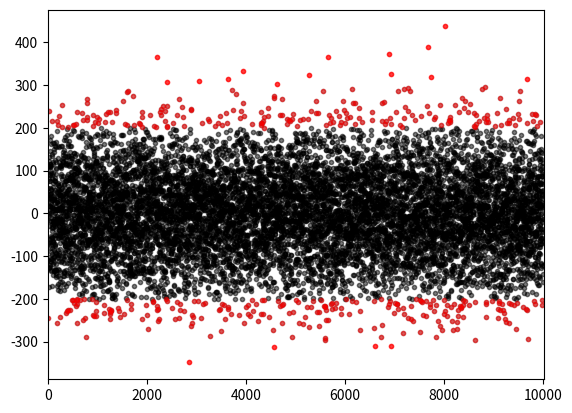

The matplotlib source for this figure:
import numpy as np
import pandas as pd
import matplotlib.pyplot as plt
#%matplotlib inline

# 数据
data = pd.Series(np.random.randn(10000)*100)

"1. 3σ判别法" """
 a) 假设：数据服从正态分布
 b) 判别标准：异常值 < (μ-3σ) or 异常值 > (μ+3σ)
    其中，μ表示均值，σ表示标准差
"""
# 统计量
ave = data.mean()  # 均值
std = data.std()   # 标准差

# 判别
abnormal = data[np.abs(data - ave) >= 3*std]  # 异常值
normal = data[np.abs(data - ave) <= 3*std]    # 正常值
print(f'异常值个数: {len(abnormal)} 个')

# 图示结果
plt.scatter(normal.index, normal, color='k', marker='.', alpha = 0.3)
plt.scatter(abnormal.index, abnormal, color='r', marker='.', alpha = 0.5)
plt.xlim([-10,10010])
plt.grid()
plt.show()


"2. z值判别法" """
 a) 假设：数据服从正态分布
 b) 判别标准：将数据x转换为z值，(x-μ)/σ
    z值反映了数据x到均值μ相差多少倍标准差。如果倍数过大，判定为异常值
 c) 可以看出，z值判别法和3σ判别法本质上相同
"""
# z值
z_value = (data - np.mean(data))/np.std(data)

# 判别
abnormal = data[abs(z_value) >= 2]  # 异常值（假定超过2倍标准差为异常值）
normal = data[abs(z_value) < 2]     # 正常值
print(f'异常值个数: {len(abnormal)} 个')

# 图示结果
plt.scatter(normal.index, normal, color='k', marker='.', alpha = 0.3)
plt.scatter(abnormal.index, abnormal, color='r', marker='.', alpha = 0.5)
plt.xlim([-10,10010])
plt.grid()
plt.show()